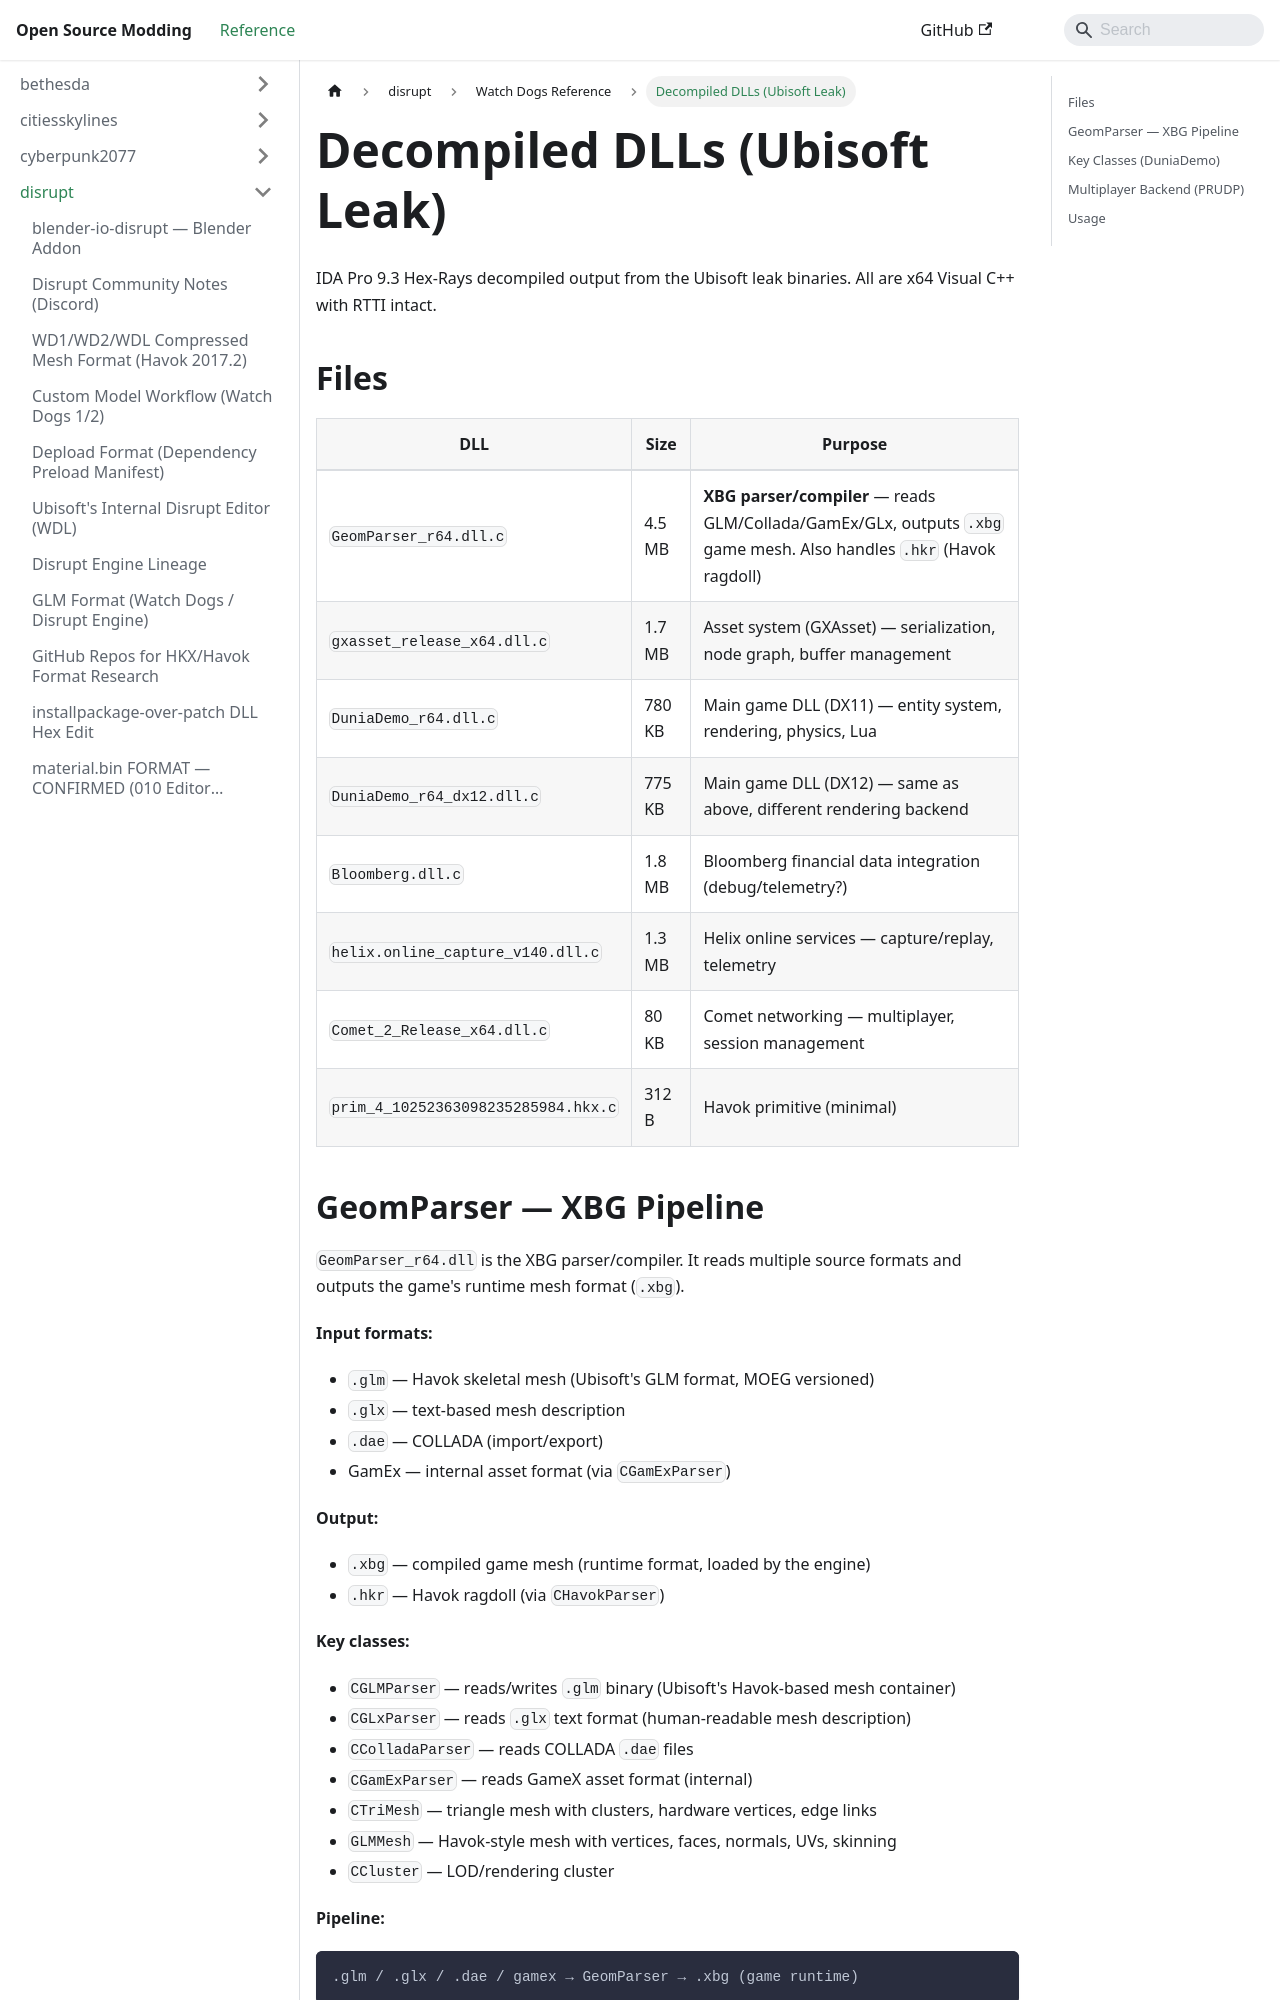

repository: Open-Source-Modding/open-source-modding.github.io · page: docs/disrupt/watch_dogs/decompiled-dlls/index.html · generator: docusaurus

# Decompiled DLLs (Ubisoft Leak)

IDA Pro 9.3 Hex-Rays decompiled output from the Ubisoft leak binaries.
All are x64 Visual C++ with RTTI intact.

## Files

| DLL | Size | Purpose |
|-----|------|---------|
| `GeomParser_r64.dll.c` | 4.5 MB | **XBG parser/compiler** — reads GLM/Collada/GamEx/GLx, outputs `.xbg` game mesh. Also handles `.hkr` (Havok ragdoll) |
| `gxasset_release_x64.dll.c` | 1.7 MB | Asset system (GXAsset) — serialization, node graph, buffer management |
| `DuniaDemo_r64.dll.c` | 780 KB | Main game DLL (DX11) — entity system, rendering, physics, Lua |
| `DuniaDemo_r64_dx12.dll.c` | 775 KB | Main game DLL (DX12) — same as above, different rendering backend |
| `Bloomberg.dll.c` | 1.8 MB | Bloomberg financial data integration (debug/telemetry?) |
| `helix.online_capture_v140.dll.c` | 1.3 MB | Helix online services — capture/replay, telemetry |
| `Comet_2_Release_x64.dll.c` | 80 KB | Comet networking — multiplayer, session management |
| `prim_4_10252363098235285984.hkx.c` | 312 B | Havok primitive (minimal) |
